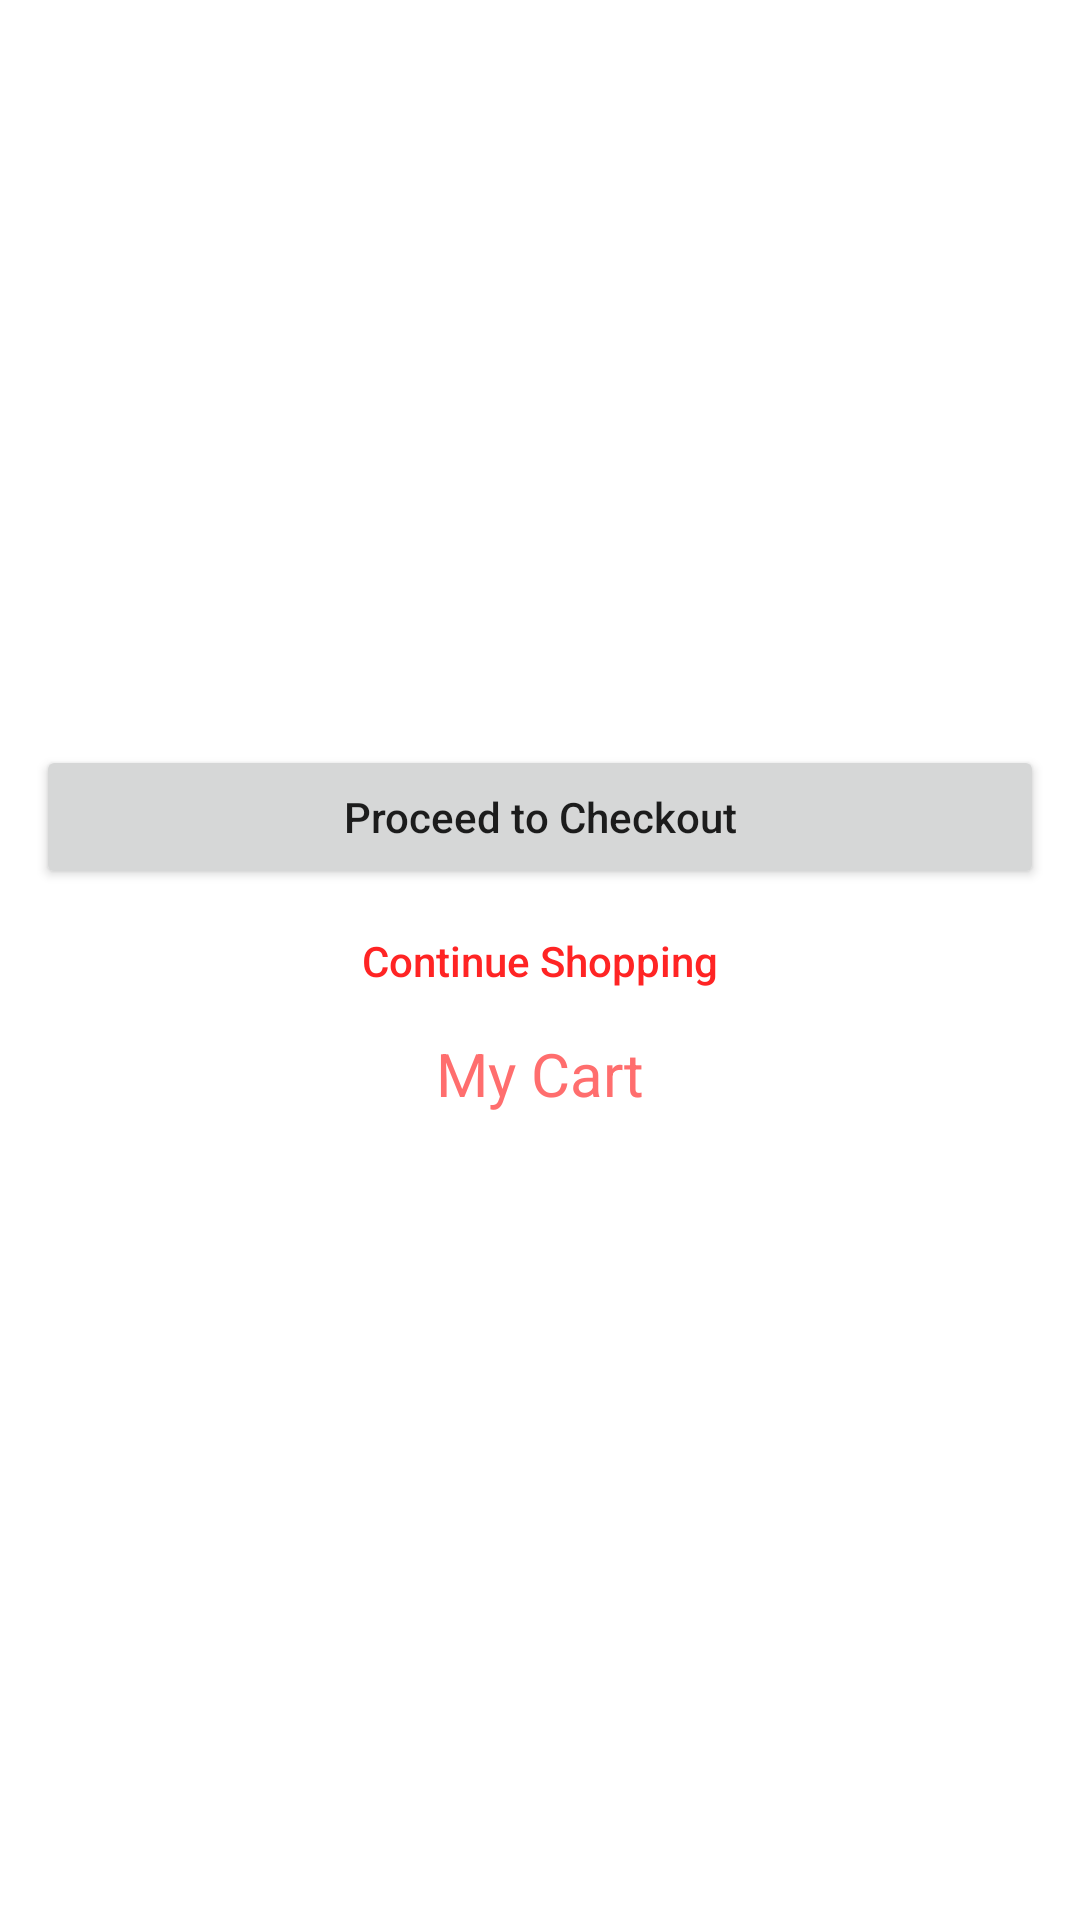

Produce the Android XML layout that renders to this screen, including the resource entries it uses.
<!-- AndroidManifest.xml: application theme Theme.POSapp.NoActionBar -->
<!-- res/layout/cart_view_modal.xml -->
<?xml version="1.0" encoding="utf-8"?>
<RelativeLayout xmlns:android="http://schemas.android.com/apk/res/android"
    xmlns:app="http://schemas.android.com/apk/res-auto"
    xmlns:tools="http://schemas.android.com/tools"
    style="@style/Widget.AppCompat.Button.Borderless"
    android:layout_width="match_parent"
    android:layout_height="wrap_content"
    android:orientation="vertical">

    <LinearLayout
        android:layout_width="match_parent"
        android:layout_height="wrap_content"
        android:orientation="vertical">

        <LinearLayout
            android:layout_width="match_parent"
            android:layout_height="wrap_content"
            android:orientation="vertical"
            >


            <Button
                android:id="@+id/button3"
                android:layout_width="match_parent"
                android:layout_height="wrap_content"
                android:layout_weight="1"
                android:text="Proceed to Checkout"
                android:textAllCaps="false"
                app:cornerRadius="0dp" />

            <Button
                android:id="@+id/button34"
                style="@style/Widget.AppCompat.Button.Borderless"
                android:layout_width="match_parent"
                android:layout_height="wrap_content"
                android:layout_weight="1"
                android:backgroundTint="@color/white"
                android:text="Continue Shopping"
                android:textAllCaps="false"
                android:textColor="@color/red_500"
                app:cornerRadius="0dp" />
        </LinearLayout>

        <TextView
            android:layout_width="match_parent"
            android:gravity="center"
            android:layout_height="wrap_content"
            android:layout_marginBottom="20dp"
            android:text="My Cart"
            android:textColor="@color/red_200"
            android:textSize="20dp" />

        <androidx.recyclerview.widget.RecyclerView
            android:id="@+id/recycler_view"
            android:layout_width="match_parent"
            android:layout_height="wrap_content"
            android:background="@color/white">


        </androidx.recyclerview.widget.RecyclerView>




    </LinearLayout>


</RelativeLayout>
<!-- resources referenced by this layout -->
<resources>
  <color name="red_200">#FF6E6E</color>
  <color name="red_500">#FF2424</color>
  <color name="white">#FFFFFFFF</color>
  <style name="Theme.POSapp.NoActionBar">
          <item name="windowActionBar">false</item>
          <item name="windowNoTitle">true</item>
      </style>
</resources>
